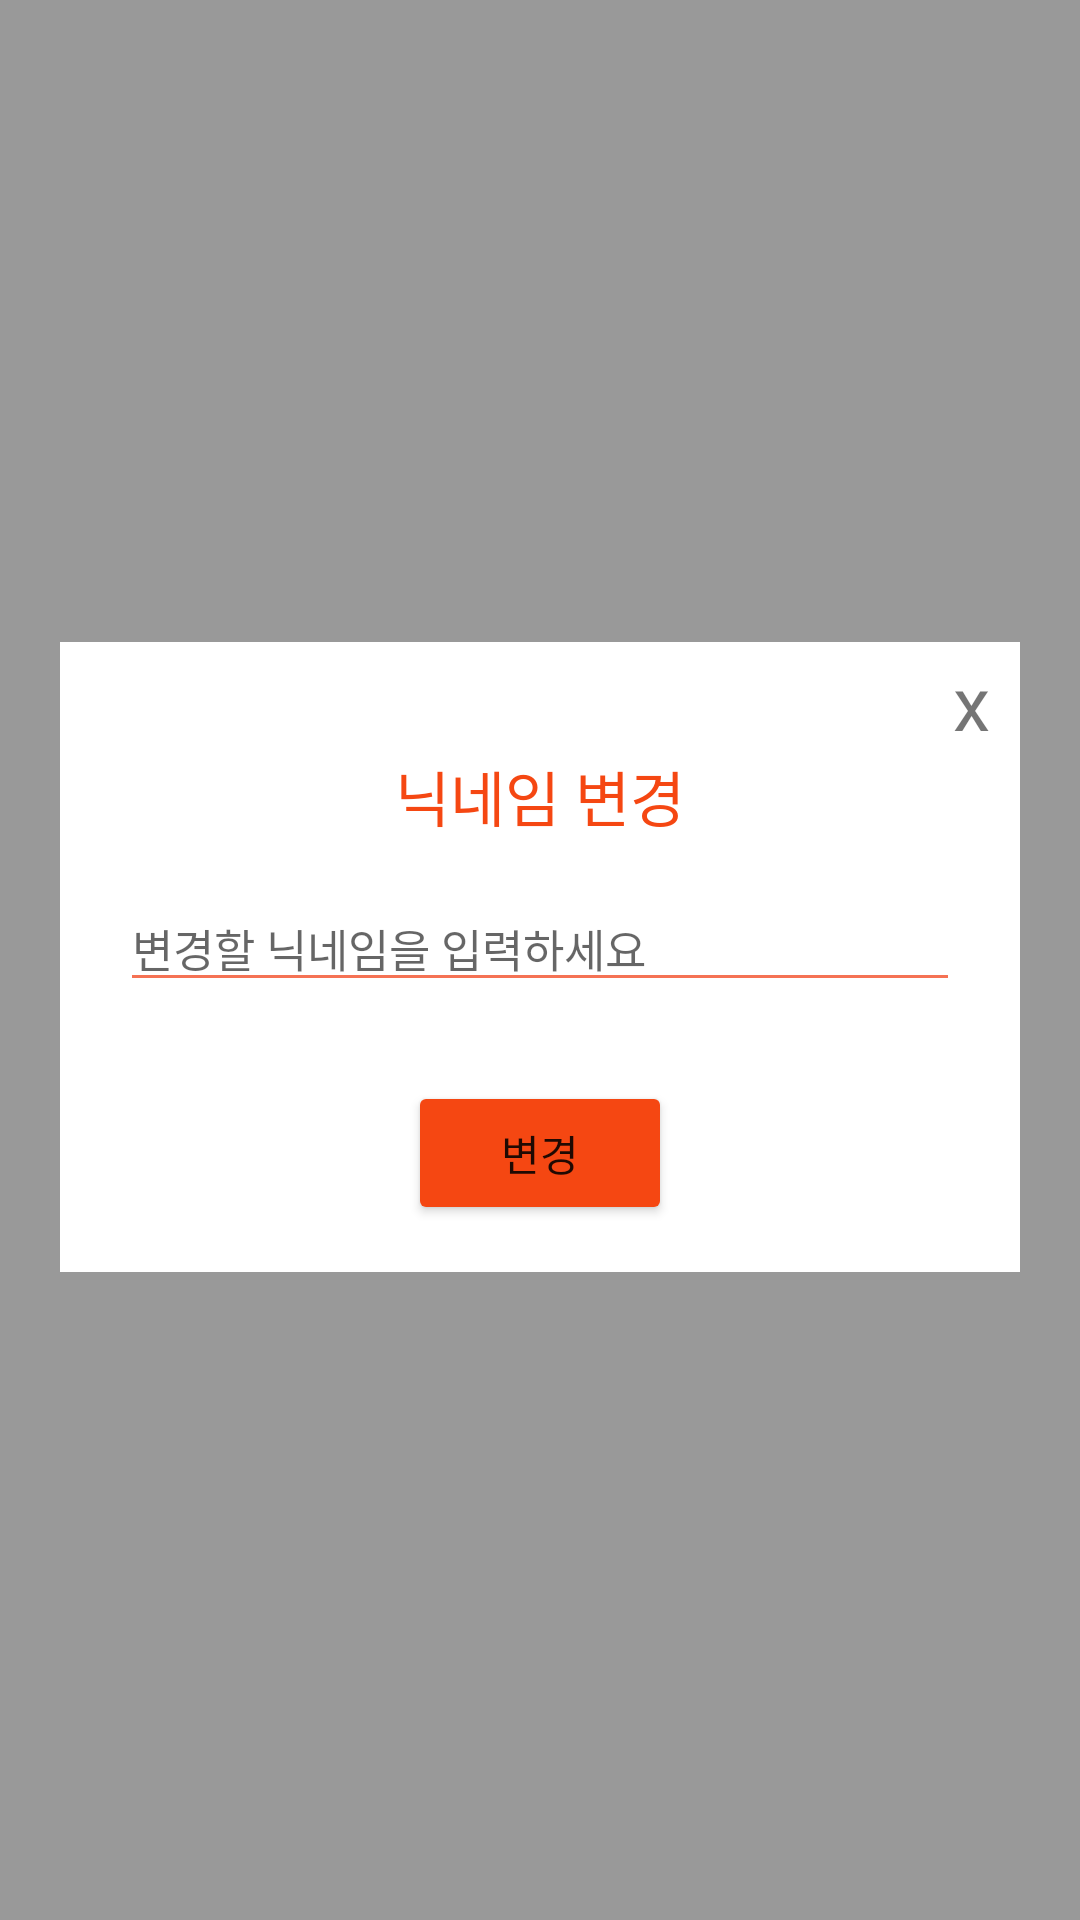

This screen was rendered from an Android layout file. Write that file and the resources it references.
<!-- AndroidManifest.xml: application theme Theme.RMC -->
<!-- res/layout/change_name.xml -->
<?xml version="1.0" encoding="utf-8"?>
<androidx.constraintlayout.widget.ConstraintLayout xmlns:android="http://schemas.android.com/apk/res/android"
    xmlns:app="http://schemas.android.com/apk/res-auto"
    xmlns:tools="http://schemas.android.com/tools"
    android:id="@+id/bt_sendEmail"
    android:layout_width="match_parent"
    android:layout_height="match_parent"
    android:background="@color/transparent">

    <LinearLayout
        android:layout_width="match_parent"
        android:layout_height="210dp"
        android:layout_marginStart="20dp"
        android:layout_marginLeft="20dp"
        android:layout_marginEnd="20dp"
        android:layout_marginRight="20dp"
        android:background="@color/white"
        android:orientation="vertical"
        app:layout_constraintBottom_toBottomOf="parent"
        app:layout_constraintEnd_toEndOf="parent"
        app:layout_constraintHorizontal_bias="0.0"
        app:layout_constraintStart_toStartOf="parent"
        app:layout_constraintTop_toTopOf="parent"
        app:layout_constraintVertical_bias="0.498">

        <TextView
            android:id="@+id/cancel"
            android:layout_width="wrap_content"
            android:layout_height="wrap_content"
            android:layout_gravity="right"
            android:layout_marginTop="3dp"
            android:layout_marginRight="10dp"
            android:text="x"
            android:textSize="25sp" />


        <TextView
            android:layout_width="match_parent"
            android:layout_height="wrap_content"
            android:layout_marginBottom="15dp"
            android:gravity="center_horizontal"
            android:text="닉네임 변경"
            android:textColor="@color/themeColor"
            android:textSize="20sp" />

        <EditText
            android:id="@+id/et_name"
            style="@style/modifiedEditText"
            android:layout_width="match_parent"
            android:layout_height="wrap_content"
            android:layout_marginStart="20dp"
            android:layout_marginLeft="20dp"
            android:layout_marginEnd="20dp"
            android:layout_marginRight="20dp"
            android:hint="변경할 닉네임을 입력하세요" />

        <TextView
            android:id="@+id/txt"
            android:layout_width="match_parent"
            android:layout_height="wrap_content"
            android:layout_marginStart="25dp"
            android:layout_marginLeft="25dp"
            android:textColor="#FF0000"
            android:textSize="12sp" />

        <Button
            android:id="@+id/change"
            android:layout_width="wrap_content"
            android:layout_height="wrap_content"
            android:layout_gravity="center_horizontal"
            android:layout_marginTop="10dp"
            android:text="변경"
            app:backgroundTint="@color/themeColor"
            app:cornerRadius="30dp" />

    </LinearLayout>


</androidx.constraintlayout.widget.ConstraintLayout>
<!-- resources referenced by this layout -->
<resources>
  <color name="themeColor">#F54712</color>
  <color name="transparent">#66000000</color>
  <color name="white">#FFFFFFFF</color>
  <style name="modifiedEditText" parent="parent">
          <item name="android:textSize">@dimen/newsMoreTextSize</item>
          <item name="android:backgroundTint">@color/primaryTextColor</item>
      </style>
  <style name="Theme.RMC" parent="Theme.MaterialComponents.DayNight.NoActionBar">
          
          <item name="colorPrimary">@color/purple_500</item>
          <item name="colorPrimaryVariant">@color/purple_700</item>
          <item name="colorOnPrimary">@color/white</item>
          
          <item name="colorSecondary">@color/teal_200</item>
          <item name="colorSecondaryVariant">@color/teal_700</item>
          <item name="colorOnSecondary">@color/black</item>
          
          <item name="android:statusBarColor" tools:targetApi="l">?attr/colorPrimaryVariant</item>
          
      </style>
  <style name="parent">
          <item name="android:layout_width">match_parent</item>
          <item name="android:layout_height">wrap_content</item>
      </style>
  <dimen name="newsMoreTextSize">15sp</dimen>
  <color name="primaryTextColor">#F57254</color>
  <color name="purple_500">#FF6200EE</color>
  <color name="purple_700">#FF3700B3</color>
  <color name="teal_200">#FF03DAC5</color>
  <color name="teal_700">#FF018786</color>
  <color name="black">#FF000000</color>
</resources>
